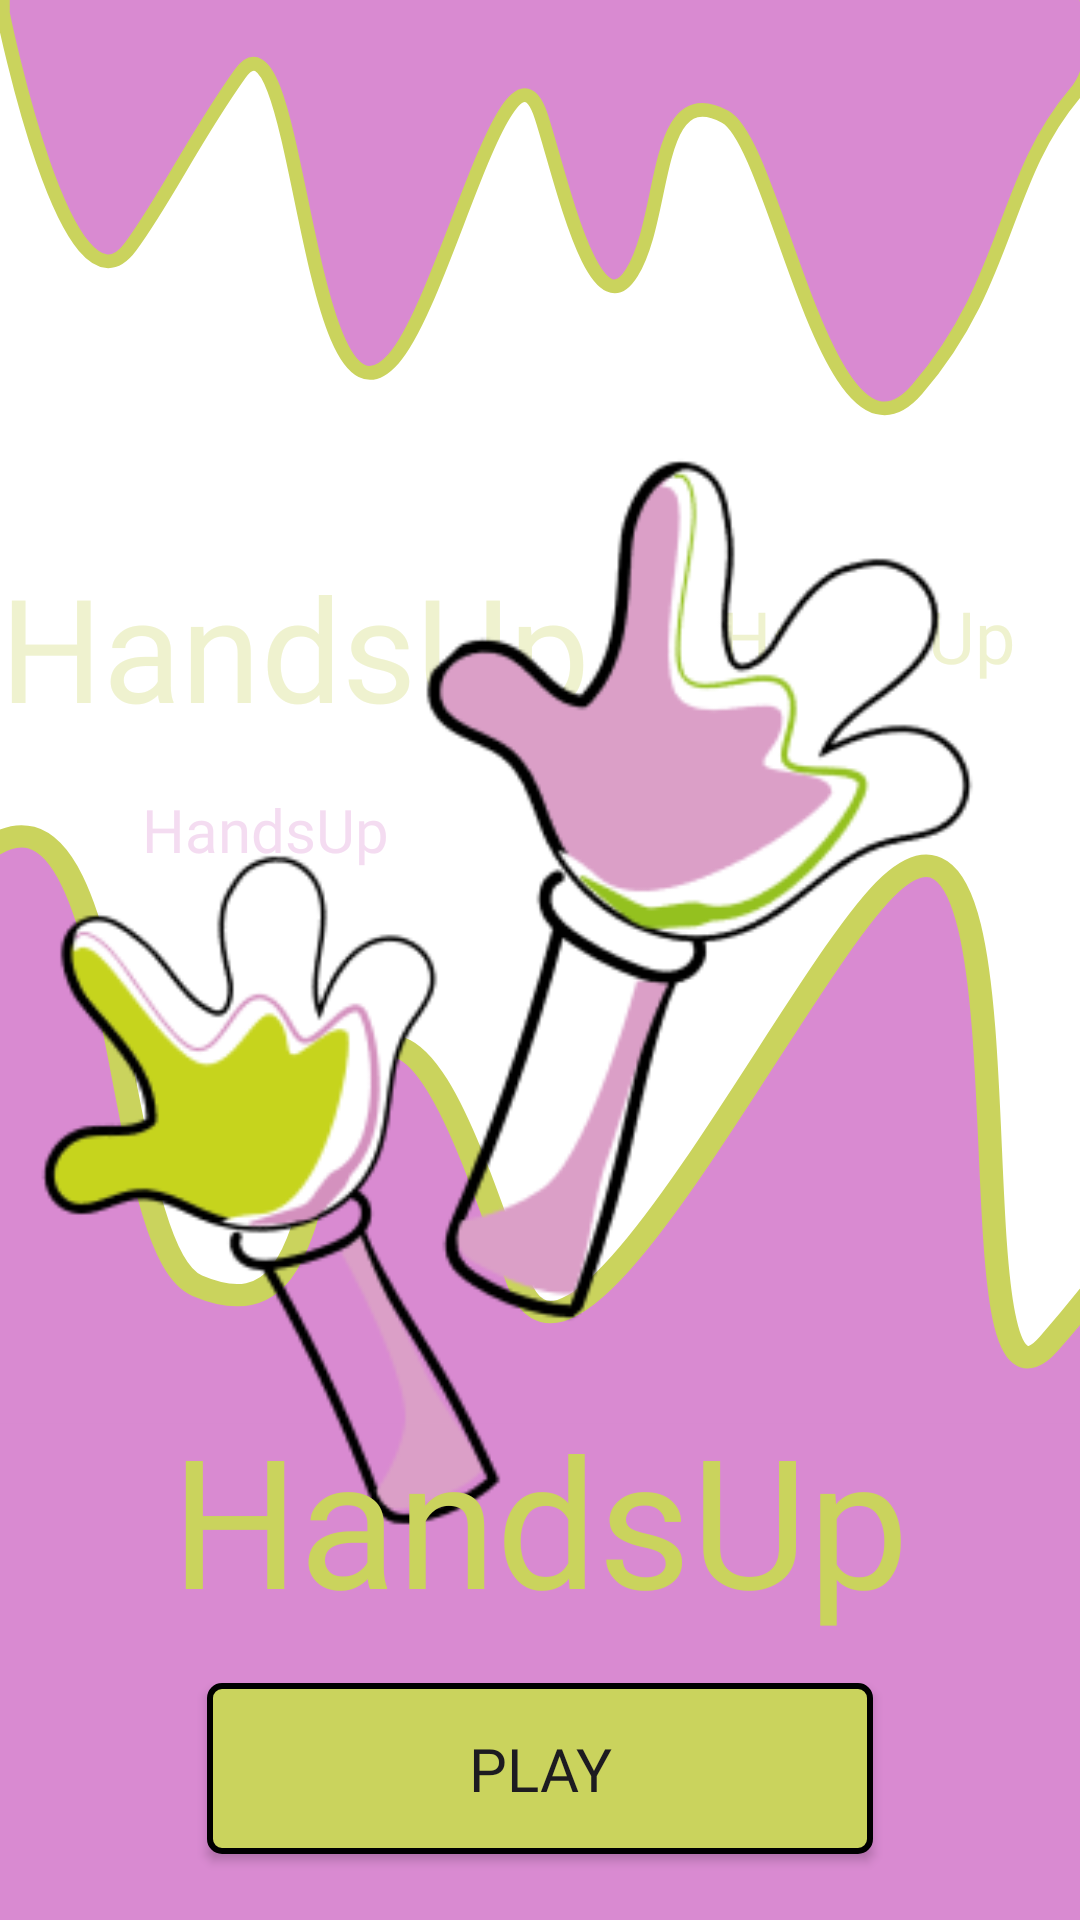

Produce the Android XML layout that renders to this screen, including the resource entries it uses.
<!-- AndroidManifest.xml: application theme Theme.HandsUp -->
<!-- res/layout/fragment_start_page.xml -->
<?xml version="1.0" encoding="utf-8"?>
<androidx.constraintlayout.widget.ConstraintLayout xmlns:android="http://schemas.android.com/apk/res/android"
    xmlns:app="http://schemas.android.com/apk/res-auto"
    xmlns:tools="http://schemas.android.com/tools"
    android:layout_width="fill_parent"
    android:layout_height="fill_parent"
    android:background="@color/white"
    tools:context=".MainActivity">

    <TextView
        android:id="@+id/textView4"
        android:layout_width="wrap_content"
        android:layout_height="wrap_content"
        android:layout_marginStart="240dp"
        android:alpha="0.3"
        android:fontFamily="@font/jejuhallasan"
        android:text="@string/app_name"
        android:textColor="@color/green"
        android:textSize="24sp"
        app:layout_constraintBottom_toBottomOf="@+id/imageView3"
        app:layout_constraintStart_toStartOf="@+id/imageView3"
        app:layout_constraintTop_toBottomOf="@+id/bottomImage"
        app:layout_constraintVertical_bias="0.167" />

    <ImageView
        android:id="@+id/topImage"
        android:layout_width="fill_parent"
        android:layout_height="365dp"
        android:scaleType="fitXY"
        app:layout_constraintBottom_toBottomOf="parent"
        app:layout_constraintEnd_toEndOf="parent"
        app:layout_constraintHorizontal_bias="0.0"
        app:layout_constraintStart_toStartOf="parent"
        app:layout_constraintTop_toTopOf="parent"
        app:layout_constraintVertical_bias="1.0"
        app:srcCompat="@drawable/bottom_start_activity" />

    <ImageView
        android:id="@+id/bottomImage"
        android:layout_width="fill_parent"
        android:layout_height="139dp"
        android:scaleType="fitXY"
        app:layout_constraintBottom_toBottomOf="@+id/topImage"
        app:layout_constraintEnd_toEndOf="parent"
        app:layout_constraintStart_toStartOf="parent"
        app:layout_constraintTop_toTopOf="parent"
        app:layout_constraintVertical_bias="0.0"
        app:srcCompat="@drawable/top_start_activity" />

    <TextView
        android:id="@+id/textView2"
        android:alpha="0.3"
        android:layout_width="wrap_content"
        android:layout_height="wrap_content"
        android:fontFamily="@font/jejuhallasan"
        android:text="@string/app_name"
        android:textColor="@color/green"
        android:textSize="48sp"
        app:layout_constraintBottom_toBottomOf="@+id/imageView3"
        app:layout_constraintEnd_toEndOf="@+id/imageView3"
        app:layout_constraintHorizontal_bias="0.0"
        app:layout_constraintStart_toStartOf="@+id/imageView3"
        app:layout_constraintTop_toBottomOf="@+id/bottomImage"
        app:layout_constraintVertical_bias="0.145" />

    <ImageView
        android:id="@+id/imageView3"
        android:layout_width="360dp"
        android:layout_height="382dp"
        android:layout_marginTop="128dp"
        app:layout_constraintEnd_toEndOf="parent"
        app:layout_constraintHorizontal_bias="0.49"
        app:layout_constraintStart_toStartOf="parent"
        app:layout_constraintTop_toTopOf="parent"
        app:srcCompat="@drawable/two_hands_start_activity" />

    <TextView
        android:id="@+id/textView"
        android:layout_width="wrap_content"
        android:layout_height="wrap_content"
        android:fontFamily="@font/jejuhallasan"
        android:text="@string/app_name"
        android:textColor="@color/green"
        android:textSize="60sp"
        app:layout_constraintBottom_toTopOf="@+id/playButton"
        app:layout_constraintEnd_toEndOf="parent"
        app:layout_constraintStart_toStartOf="parent"
        app:layout_constraintTop_toTopOf="@+id/bottomImage"
        app:layout_constraintVertical_bias="0.969" />

    <Button
        android:id="@+id/playButton"
        android:layout_width="222dp"
        android:layout_height="57dp"
        android:background="@drawable/play_button_start_activity"
        android:fontFamily="@font/jejuhallasan"
        android:text="@string/play"
        android:textSize="20sp"
        android:onClick="goToSelectCategoryActivity"
        app:backgroundTint="@null"
        app:layout_constraintBottom_toBottomOf="@+id/topImage"
        app:layout_constraintEnd_toEndOf="parent"
        app:layout_constraintStart_toStartOf="parent"
        app:layout_constraintTop_toBottomOf="@+id/imageView3"
        app:layout_constraintVertical_bias="0.698" />

    <TextView
        android:id="@+id/textView3"
        android:layout_width="wrap_content"
        android:layout_height="wrap_content"
        android:alpha="0.3"
        android:fontFamily="@font/jejuhallasan"
        android:text="@string/app_name"
        android:textColor="@color/pink"
        android:textSize="20sp"
        app:layout_constraintBottom_toBottomOf="@+id/imageView3"
        app:layout_constraintEnd_toEndOf="@+id/imageView3"
        app:layout_constraintHorizontal_bias="0.171"
        app:layout_constraintStart_toStartOf="@+id/imageView3"
        app:layout_constraintTop_toBottomOf="@+id/bottomImage"
        app:layout_constraintVertical_bias="0.36" />

</androidx.constraintlayout.widget.ConstraintLayout>
<!-- resources referenced by this layout -->
<resources>
  <color name="green">#CAD35D</color>
  <color name="pink">#D98AD1</color>
  <color name="white">#FFFFFFFF</color>
  <!-- drawable bottom_start_activity (drawable) -->
  <vector xmlns:android="http://schemas.android.com/apk/res/android"
      android:width="375dp"
      android:height="399dp"
      android:viewportWidth="375"
      android:viewportHeight="399">
      <path
          android:pathData="M430.39,100.4C468.85,55.92 508.49,220.11 508.49,220.11L508.56,253.17L-144.7,246.78C-144.7,246.78 -166.76,202.54 -144.84,180.68C-99.72,135.65 -66.37,69.3 -9.67,13.42C44.57,-40.04 36.83,153.76 68.5,167.87C112.93,187.68 103.75,116.79 125.17,87.63C147.91,56.66 168.28,136.1 180.44,167.62C200.43,219.46 277.4,51.9 309.14,21.59C363.05,-29.87 327.62,232.53 364.13,189.06C392.54,155.23 408.61,125.57 430.39,100.4Z"
          android:strokeWidth="8.12893"
          android:fillColor="#D98AD1"
          android:strokeColor="#CAD35D"/>
      <path
          android:pathData="M0,218h375v181h-375z"
          android:fillColor="#D98AD1"/>
  </vector>
  <!-- drawable play_button_start_activity (drawable) -->
  <?xml version="1.0" encoding="utf-8"?>
  <shape xmlns:android="http://schemas.android.com/apk/res/android">
      <solid android:color="@color/green"/>
      <stroke android:color="@color/black" android:width="2dp"/>
      <corners android:radius="4dp"/>
  </shape>
  <!-- drawable top_start_activity (drawable) -->
  <vector xmlns:android="http://schemas.android.com/apk/res/android"
      android:width="375dp"
      android:height="146dp"
      android:viewportWidth="375"
      android:viewportHeight="146">
      <path
          android:pathData="M45.37,86.3C23.39,116.57 1,4.54 1,4.54V-18L373.43,-12.65C373.43,-12.65 385.96,17.55 373.43,32.43C347.65,63.06 350.9,98.23 318.5,136.25C287.51,172.63 269.82,50.51 251.78,40.84C226.48,27.26 231.62,75.62 219.38,95.47C206.37,116.55 194.86,62.35 187.96,40.84C176.63,5.46 154.75,105.03 136.61,125.65C105.81,160.66 104.14,-3.65 83.26,25.94C67.02,48.97 57.82,69.16 45.37,86.3Z"
          android:strokeWidth="4.77279"
          android:fillColor="#D98AD1"
          android:strokeColor="#CAD35D"/>
  </vector>
  <!-- drawable two_hands_start_activity: png bitmap (drawable, 31716 bytes) -->
  <string name="app_name">HandsUp</string>
  <string name="play">Play</string>
  <style name="Theme.HandsUp" parent="Base.Theme.HandsUp" />
  <color name="black">#FF000000</color>
  <style name="Base.Theme.HandsUp" parent="Theme.Material3.DayNight.NoActionBar">
      </style>
</resources>
